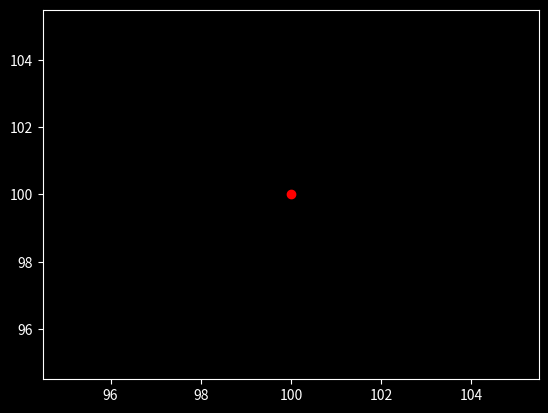

Python code for this plot:
import matplotlib.pyplot as plt
from matplotlib.animation import FuncAnimation
import numpy as np

plt.style.use('dark_background')
fig, ax = plt.subplots()
plt.rcParams["figure.figsize"] = [7.00, 3.50]
def main():
    ax.clear()
    #ax.set_axis_off()
    plt.rc('axes.formatter', useoffset=False)
    plt.plot(100,100,'ro')
    #animate_obj = FuncAnimation(fig, animation, interval=100)
    plt.show()


if __name__ == "__main__":
    main()
